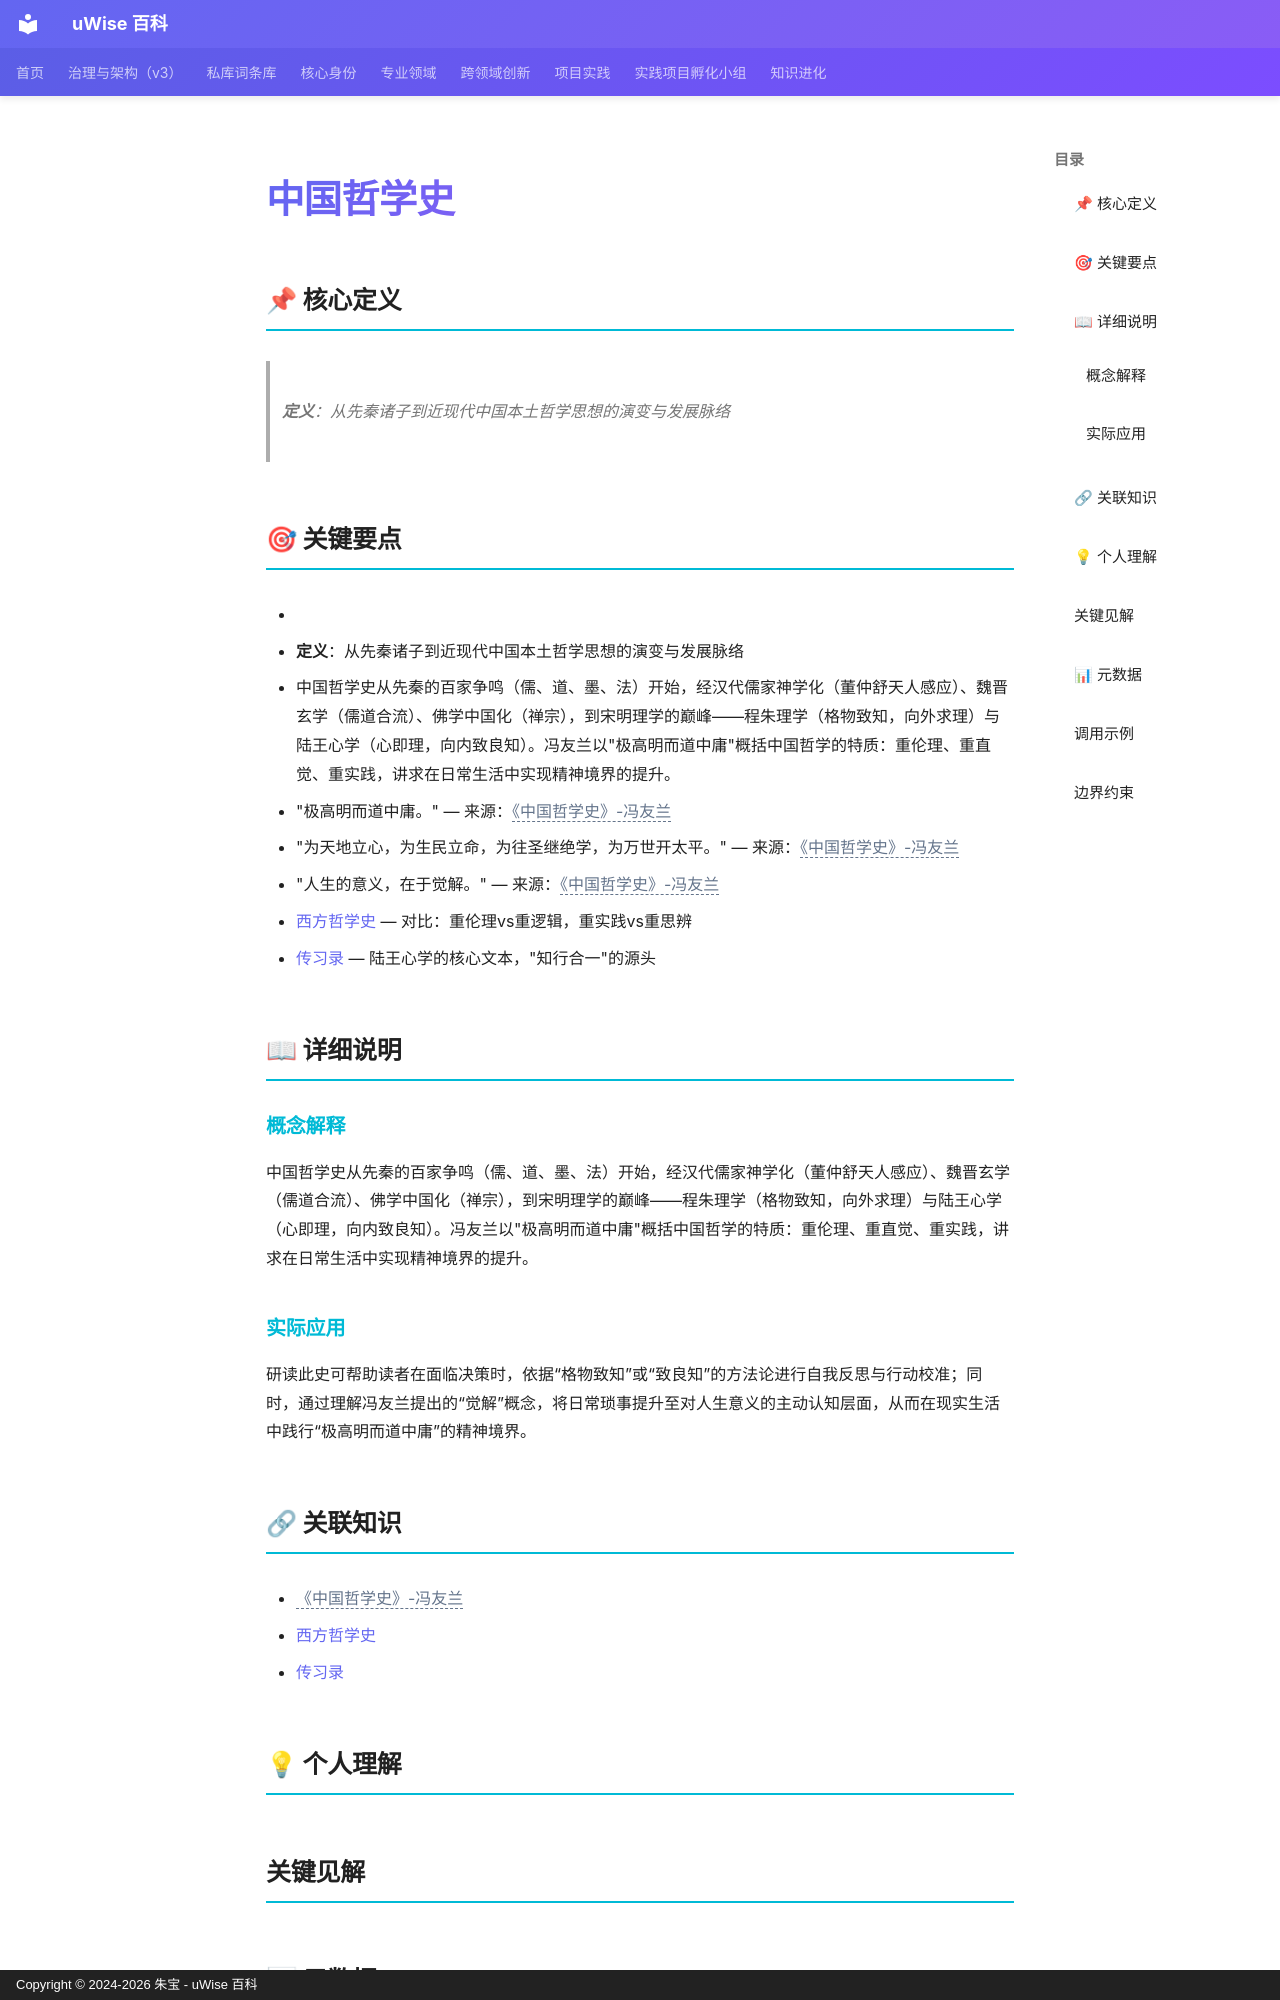

repository: zhubao315/uWise · page: vault-encyclopedia/md-2369b0fe/index.html · generator: mkdocs · copyright: Copyright © 2024-2026 朱宝 - uWise 百科

---
title: "中国哲学史"
description: "定义：从先秦诸子到近现代中国本土哲学思想的演变与发展脉络"
---

# 中国哲学史

## 📌 核心定义

> **定义**：从先秦诸子到近现代中国本土哲学思想的演变与发展脉络

## 🎯 关键要点

- <!-- AI辅助丰富：基于读书笔记提炼 -->
- **定义**：从先秦诸子到近现代中国本土哲学思想的演变与发展脉络
- 中国哲学史从先秦的百家争鸣（儒、道、墨、法）开始，经汉代儒家神学化（董仲舒天人感应）、魏晋玄学（儒道合流）、佛学中国化（禅宗），到宋明理学的巅峰——程朱理学（格物致知，向外求理）与陆王心学（心即理，向内致良知）。冯友兰以"极高明而道中庸"概括中国哲学的特质：重伦理、重直觉、重实践，讲求在日常生活中实现精神境界的提升。
- "极高明而道中庸。" — 来源：<span class="uw-unresolved" data-target="《中国哲学史》-冯友兰" title="未解析的双链目标：《中国哲学史》-冯友兰">《中国哲学史》-冯友兰</span>
- "为天地立心，为生民立命，为往圣继绝学，为万世开太平。" — 来源：<span class="uw-unresolved" data-target="《中国哲学史》-冯友兰" title="未解析的双链目标：《中国哲学史》-冯友兰">《中国哲学史》-冯友兰</span>
- "人生的意义，在于觉解。" — 来源：<span class="uw-unresolved" data-target="《中国哲学史》-冯友兰" title="未解析的双链目标：《中国哲学史》-冯友兰">《中国哲学史》-冯友兰</span>
- [西方哲学史](../md-341c4b82/) — 对比：重伦理vs重逻辑，重实践vs重思辨
- [传习录](../md-46547b80/) — 陆王心学的核心文本，"知行合一"的源头

## 📖 详细说明

### 概念解释
<!-- AI辅助丰富：基于读书笔记提炼 -->
中国哲学史从先秦的百家争鸣（儒、道、墨、法）开始，经汉代儒家神学化（董仲舒天人感应）、魏晋玄学（儒道合流）、佛学中国化（禅宗），到宋明理学的巅峰——程朱理学（格物致知，向外求理）与陆王心学（心即理，向内致良知）。冯友兰以"极高明而道中庸"概括中国哲学的特质：重伦理、重直觉、重实践，讲求在日常生活中实现精神境界的提升。


### 实际应用

研读此史可帮助读者在面临决策时，依据“格物致知”或“致良知”的方法论进行自我反思与行动校准；同时，通过理解冯友兰提出的“觉解”概念，将日常琐事提升至对人生意义的主动认知层面，从而在现实生活中践行“极高明而道中庸”的精神境界。

## 🔗 关联知识

- <span class="uw-unresolved" data-target="《中国哲学史》-冯友兰" title="未解析的双链目标：《中国哲学史》-冯友兰">《中国哲学史》-冯友兰</span>
- [西方哲学史](../md-341c4b82/)
- [传习录](../md-46547b80/)
